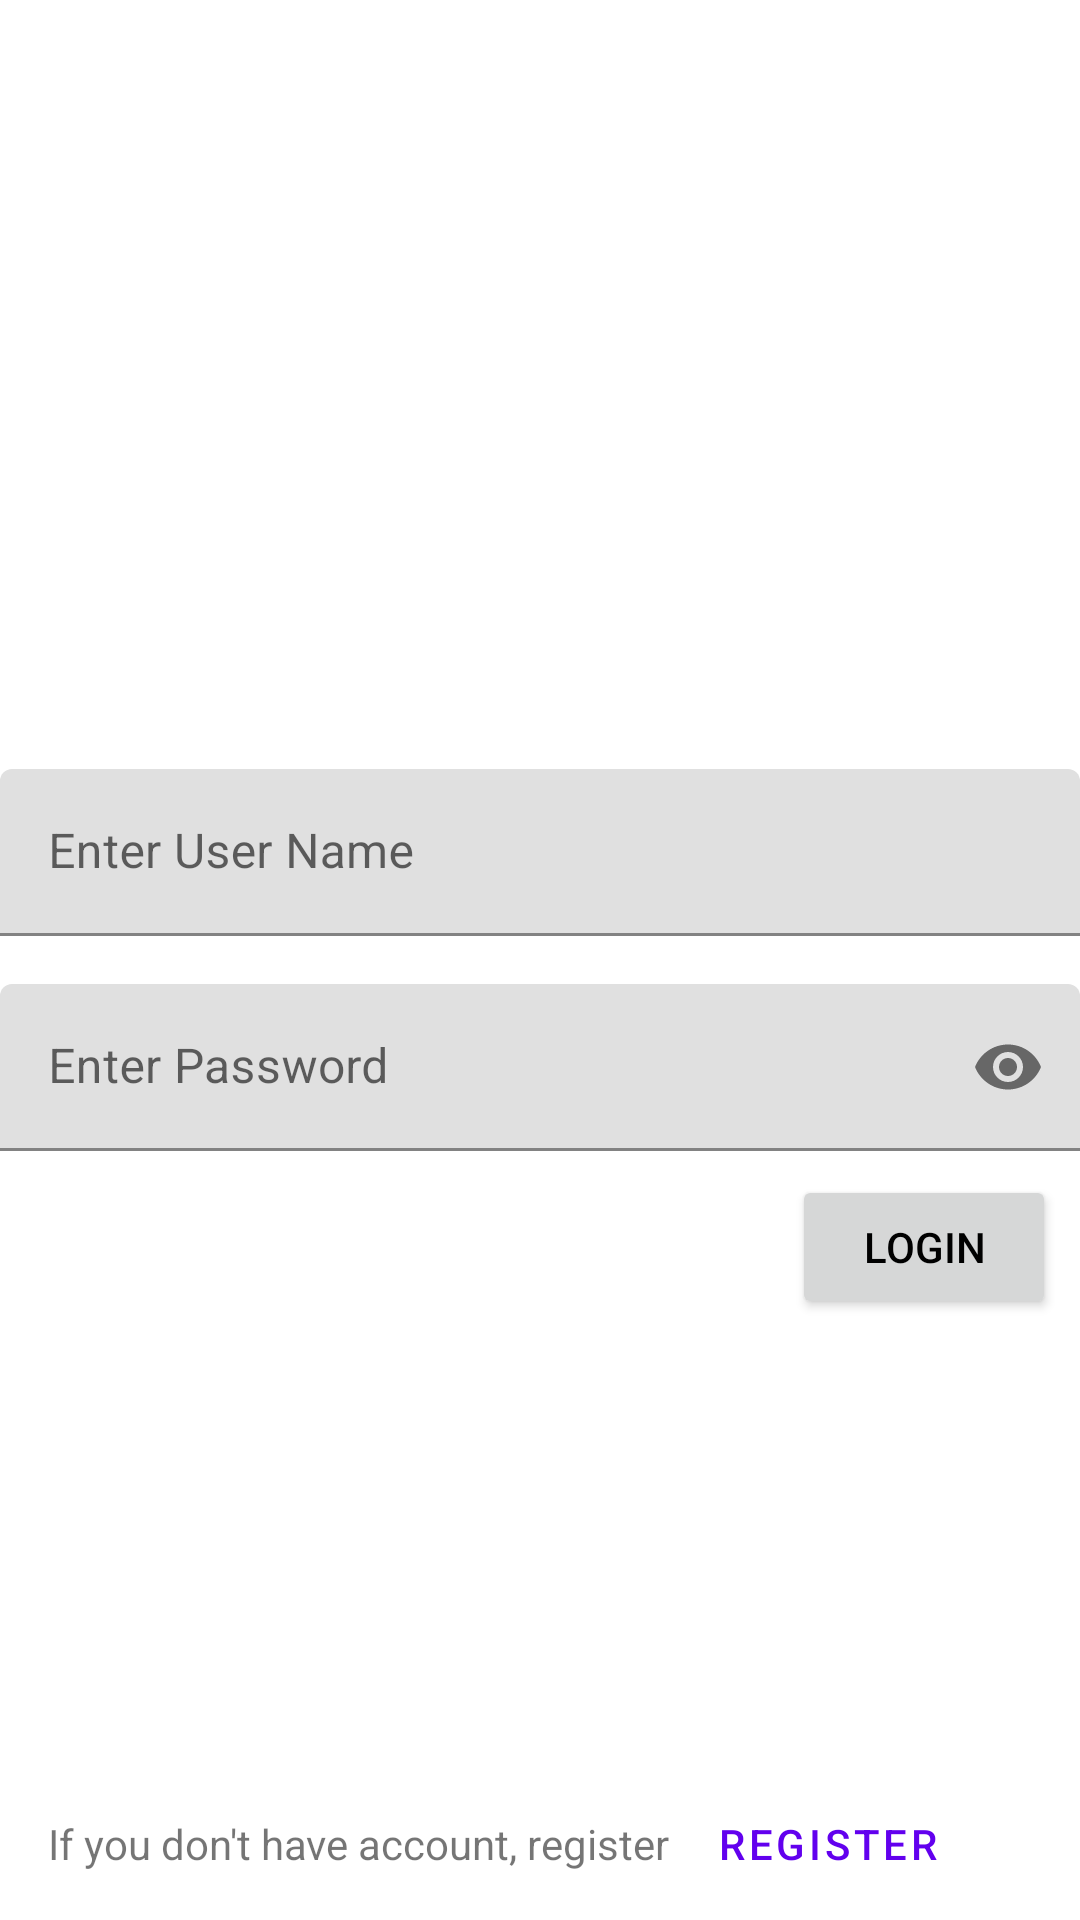

Android layout source for this screen:
<!-- AndroidManifest.xml: application theme AppTheme -->
<!-- res/layout/activity_main.xml -->
<?xml version="1.0" encoding="utf-8"?>
<androidx.constraintlayout.widget.ConstraintLayout xmlns:android="http://schemas.android.com/apk/res/android"
    xmlns:app="http://schemas.android.com/apk/res-auto"
    xmlns:tools="http://schemas.android.com/tools"
    android:layout_width="match_parent"
    android:layout_height="match_parent"
    tools:context=".MainActivity">

    <com.google.android.material.textfield.TextInputLayout
        android:id="@+id/textInputLayout5"
        android:layout_width="match_parent"
        android:layout_height="wrap_content"
        android:layout_marginBottom="8dp"
        app:layout_constraintBottom_toTopOf="@+id/guideline"
        tools:layout_editor_absoluteX="8dp">

        <com.google.android.material.textfield.TextInputEditText
            android:id="@+id/etUserName"
            android:layout_width="match_parent"
            android:layout_height="wrap_content"
            android:hint="@string/enter_user_name" />
    </com.google.android.material.textfield.TextInputLayout>

    <com.google.android.material.textfield.TextInputLayout
        android:id="@+id/textInputLayout6"
        android:layout_width="match_parent"
        android:layout_height="wrap_content"
        android:layout_marginTop="8dp"
        app:layout_constraintTop_toTopOf="@+id/guideline"
        app:passwordToggleEnabled="true"
        tools:layout_editor_absoluteX="16dp">

        <com.google.android.material.textfield.TextInputEditText
            android:id="@+id/etPassword"
            android:layout_width="match_parent"
            android:layout_height="wrap_content"
            android:hint="@string/enter_password"
            android:inputType="textPassword"/>
    </com.google.android.material.textfield.TextInputLayout>

    <androidx.constraintlayout.widget.Guideline
        android:id="@+id/guideline"
        android:layout_width="wrap_content"
        android:layout_height="wrap_content"
        android:orientation="horizontal"
        app:layout_constraintGuide_percent="0.5"/>

    <Button
        android:id="@+id/btnLogIn"
        android:layout_width="wrap_content"
        android:layout_height="wrap_content"
        android:layout_marginTop="8dp"
        android:layout_marginEnd="8dp"
        android:onClick="logIn"
        android:text="@string/login"
        app:layout_constraintEnd_toEndOf="parent"
        app:layout_constraintTop_toBottomOf="@+id/textInputLayout6" />

    <TextView
        android:id="@+id/tvRegister"
        android:layout_width="wrap_content"
        android:layout_height="wrap_content"
        android:layout_marginStart="16dp"
        android:layout_marginBottom="16dp"
        android:text="@string/new_user_register"
        app:layout_constraintBottom_toBottomOf="parent"
        app:layout_constraintStart_toStartOf="parent" />

    <com.google.android.material.button.MaterialButton
        android:id="@+id/btnRegister"
        style="@style/Widget.MaterialComponents.Button.TextButton"
        android:layout_width="wrap_content"
        android:layout_height="wrap_content"
        android:layout_marginStart="8dp"
        android:text="@string/register"
        app:layout_constraintBaseline_toBaselineOf="@id/tvRegister"
        app:layout_constraintStart_toEndOf="@+id/tvRegister"
        android:onClick="goToRegister"/>

</androidx.constraintlayout.widget.ConstraintLayout>
<!-- resources referenced by this layout -->
<resources>
  <string name="enter_password">Enter Password</string>
  <string name="enter_user_name">Enter User Name</string>
  <string name="login">Login</string>
  <string name="new_user_register">If you don\'t have account, register </string>
  <string name="register">Register</string>
  <style name="AppTheme" parent="Theme.MaterialComponents.Light.DarkActionBar">
          
          <item name="colorPrimary">@color/colorPrimary</item>
          <item name="colorPrimaryDark">@color/colorPrimaryDark</item>
  
          <item name="android:textColorPrimary">#000</item>
      </style>
  <!-- not gathered from this repository: default colours our renderer supplied (Android Studio template values) -->
  <color name="colorPrimary">#FF6200EE</color>
  <color name="colorPrimaryDark">#FF3700B3</color>
</resources>
